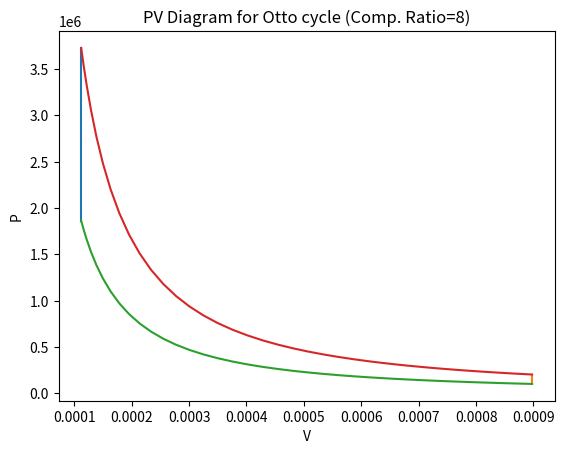

Write Python code to recreate this figure.
import math
import numpy as np
import matplotlib.pyplot as plt

def volEng(bore,stroke,conRod,cr,start_crank,end_crank,div):
    a=stroke*0.5
    R=conRod/a
    v_s=math.pi/4*bore*bore*stroke #Swept volume of piston
    v_c=v_s/(cr-1) #Clearance volume

    # theta=math.radians(0)
    sc=math.radians(start_crank)
    ec=math.radians(end_crank)
    theta_ndarray=np.linspace(sc,ec,div)
    theta=theta_ndarray.tolist()
    v=[]
    for t in theta:
        term1=0.5*(cr-1)
        term2=R+1-math.cos(t)
        term3_temp=pow(R,2)-pow(math.sin(t),2)
        term3=pow(term3_temp,0.5)
        vol=(1+term1*(term2-term3))*v_c
        v.append(vol)
    return v        





#Engine parameters:
bore=0.1
stroke=0.1
conRod=0.15
gamma=1.4 #For air
v_s=math.pi/4*bore*bore*stroke #Swept volume of piston
cr=8
v_c=v_s/(cr-1) #Clearance volume

#inputs:
p1=101325
t1=500
v1=v_c+v_s
rhs=p1*v1/t1  #as it is a closed system, 'pv/t' will be constant throughout...
t3=2300  #Combution temperatures
div=50 #For resolution

#Point 2; (1->2 is an isentropic process)
v2=v_c
p2=p1*pow(v1,gamma)/pow(v2,gamma) #isentropic relationship
t2=(p2*v2)/rhs

#Point 3; (2->3 is an isochoric process of heat addition)
v3=v2
#t3 is already defined as the combution temp...
p3=rhs*t3/v3

#Point 4; (3->4 is an isentropic process of heat rejection)
v4=v1
p4=p3*pow(v3,gamma)/pow(v4,gamma)
t4=(p4*v4)/rhs


v_12=volEng(bore,stroke,conRod,cr,0,180,div)
v_34=volEng(bore,stroke,conRod,cr,180,0,div)
const_12=p1*pow(v1,gamma)
const_34=p3*pow(v3,gamma)
p_12=[]
p_34=[]

for el in v_12:
    p_12a=const_12/(pow(el,gamma))
    p_12.append(p_12a)
for elm in v_34:
    p_34a=const_34/(pow(elm,gamma))
    p_34.append(p_34a)
#Calculation of thermal efficiency:
neta_otto=1-1/(pow(cr,gamma-1))    
print("The thermal efficiency is ",neta_otto*100,"%.")

   
plt.plot([v2,v3],[p2,p3])
plt.plot([v4,v1],[p4,p1])
plt.plot(v_12,p_12)
plt.plot(v_34,p_34)
plt.xlabel("V")
plt.ylabel("P")
plt.title("PV Diagram for Otto cycle (Comp. Ratio=8)")
plt.show()
plt.savefig("OttoCycleCr8.png")
# plt.close()











